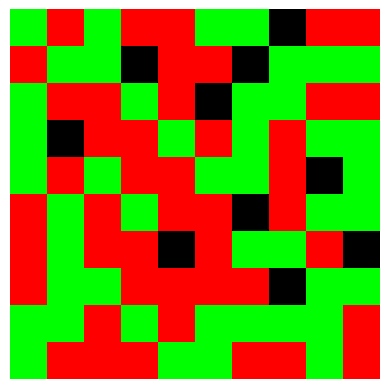
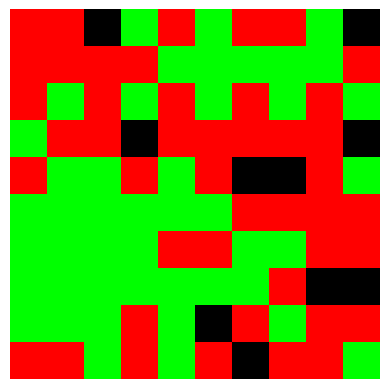
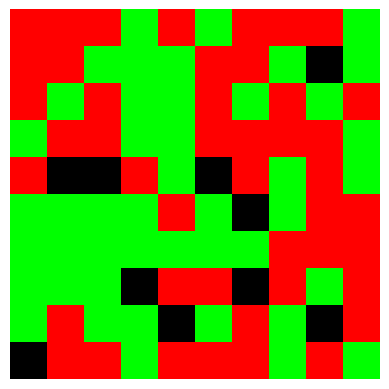
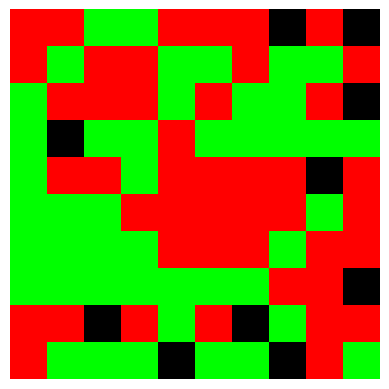
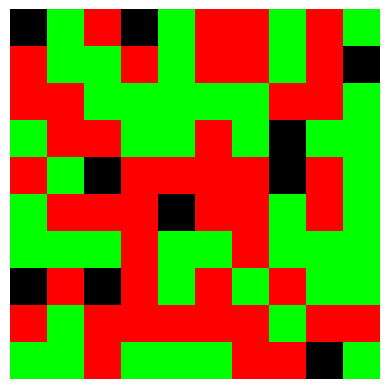
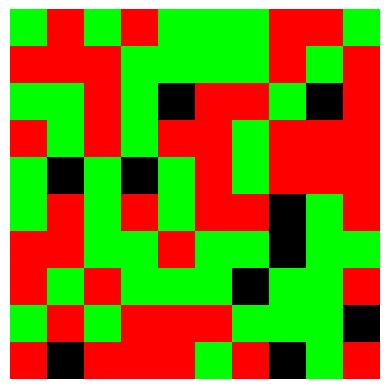
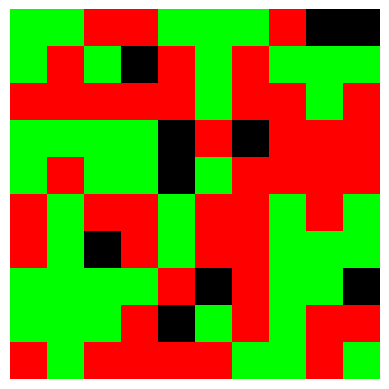
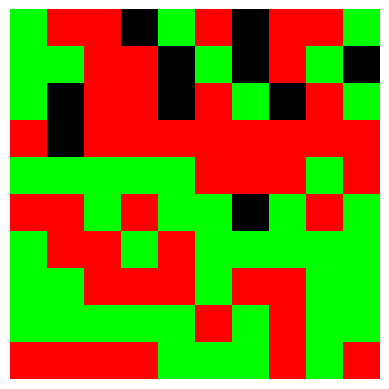
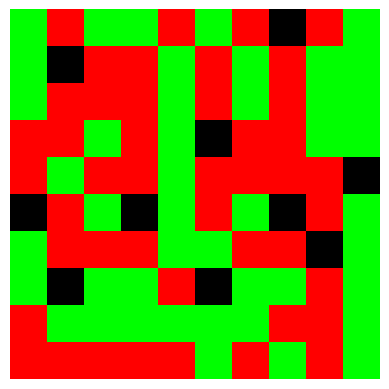
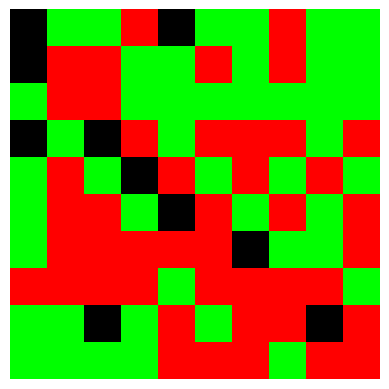
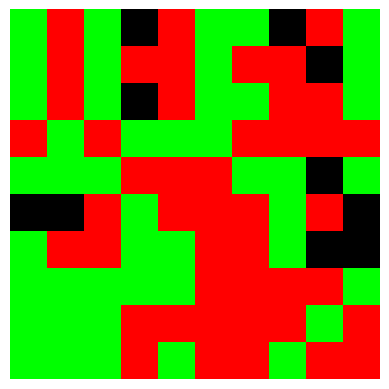
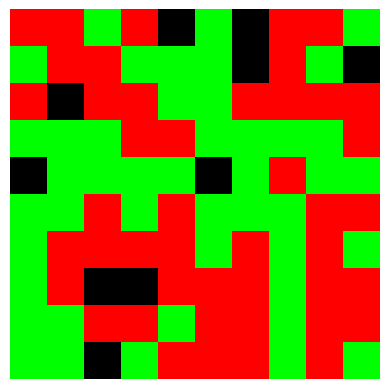
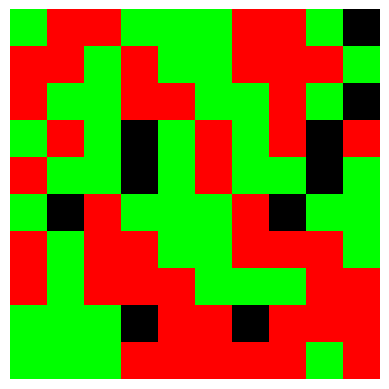
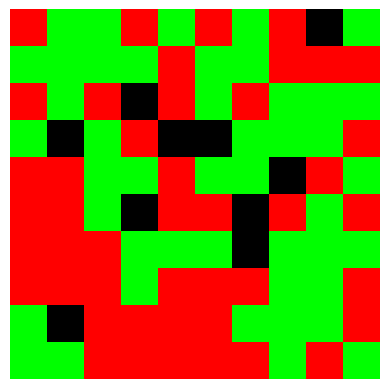
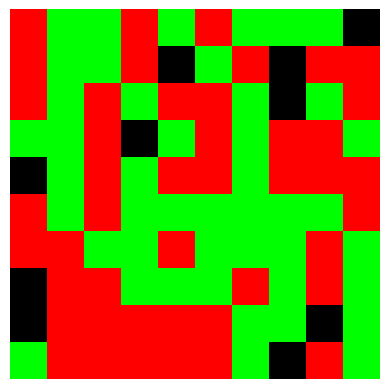
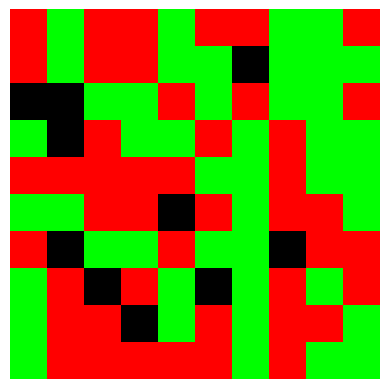

The matplotlib source for these figures, in order:
import numpy as np
import matplotlib.pyplot as plt
import random

# Parameters
size = 10  # grid size
empty_ratio = 0.1
tolerance = 0.20
max_iters = 500

# Agents representation
EMPTY = 0
RED = 1
GREEN = 2

def create_grid(size, empty_ratio):
    total_cells = size * size
    num_empty = int(total_cells * empty_ratio)
    num_agents = total_cells - num_empty

    agents = [RED] * (num_agents // 2) + [GREEN] * (num_agents // 2) + [EMPTY] * num_empty
    random.shuffle(agents)
    return np.array(agents).reshape((size, size))

def get_neighbors(grid, x, y):
    neighbors = []
    for dx in [-1, 0, 1]:
        for dy in [-1, 0, 1]:
            if dx == 0 and dy == 0:
                continue
            nx, ny = x + dx, y + dy
            if 0 <= nx < grid.shape[0] and 0 <= ny < grid.shape[1]:
                neighbors.append(grid[nx][ny])
    return neighbors

def is_unsatisfied(grid, x, y, tolerance):
    agent = grid[x][y]
    if agent == EMPTY:
        return False

    neighbors = get_neighbors(grid, x, y)
    if not neighbors:
        return False

    different = sum(1 for n in neighbors if n != agent and n != EMPTY)
    total = sum(1 for n in neighbors if n != EMPTY)
    if total == 0:
        return False

    return (different / total) > tolerance

def relocate(grid, x, y, empty_cells):
    if not empty_cells:
        return
    new_x, new_y = random.choice(empty_cells)
    grid[new_x][new_y] = grid[x][y]
    grid[x][y] = EMPTY
    empty_cells.remove((new_x, new_y))
    empty_cells.append((x, y))

def simulate(grid, tolerance, max_iters):
    for it in range(max_iters):
        unsatisfied = []
        empty_cells = [(x, y) for x in range(grid.shape[0])
                              for y in range(grid.shape[1]) if grid[x][y] == EMPTY]

        for x in range(grid.shape[0]):
            for y in range(grid.shape[1]):
                if is_unsatisfied(grid, x, y, tolerance):
                    unsatisfied.append((x, y))

        if not unsatisfied:
            print("Equilibrium met at", it, "iterations.")
            break

        random.shuffle(unsatisfied)
        for x, y in unsatisfied:
            relocate(grid, x, y, empty_cells)

        print("Current iteration: ", it)
        plot_grid(grid)

    return grid

def plot_grid(grid):
    color_map = {EMPTY: [0, 0, 0], RED: [1, 0, 0], GREEN: [0, 1, 0]}
    rgb_array = np.zeros((grid.shape[0], grid.shape[1], 3))
    for x in range(grid.shape[0]):
        for y in range(grid.shape[1]):
            rgb_array[x, y] = color_map[grid[x, y]]
    plt.imshow(rgb_array)
    plt.axis('off')
    plt.show()

# Main simulation
grid = create_grid(size, empty_ratio)
plot_grid(grid)
grid = simulate(grid, tolerance, max_iters)
plot_grid(grid)
